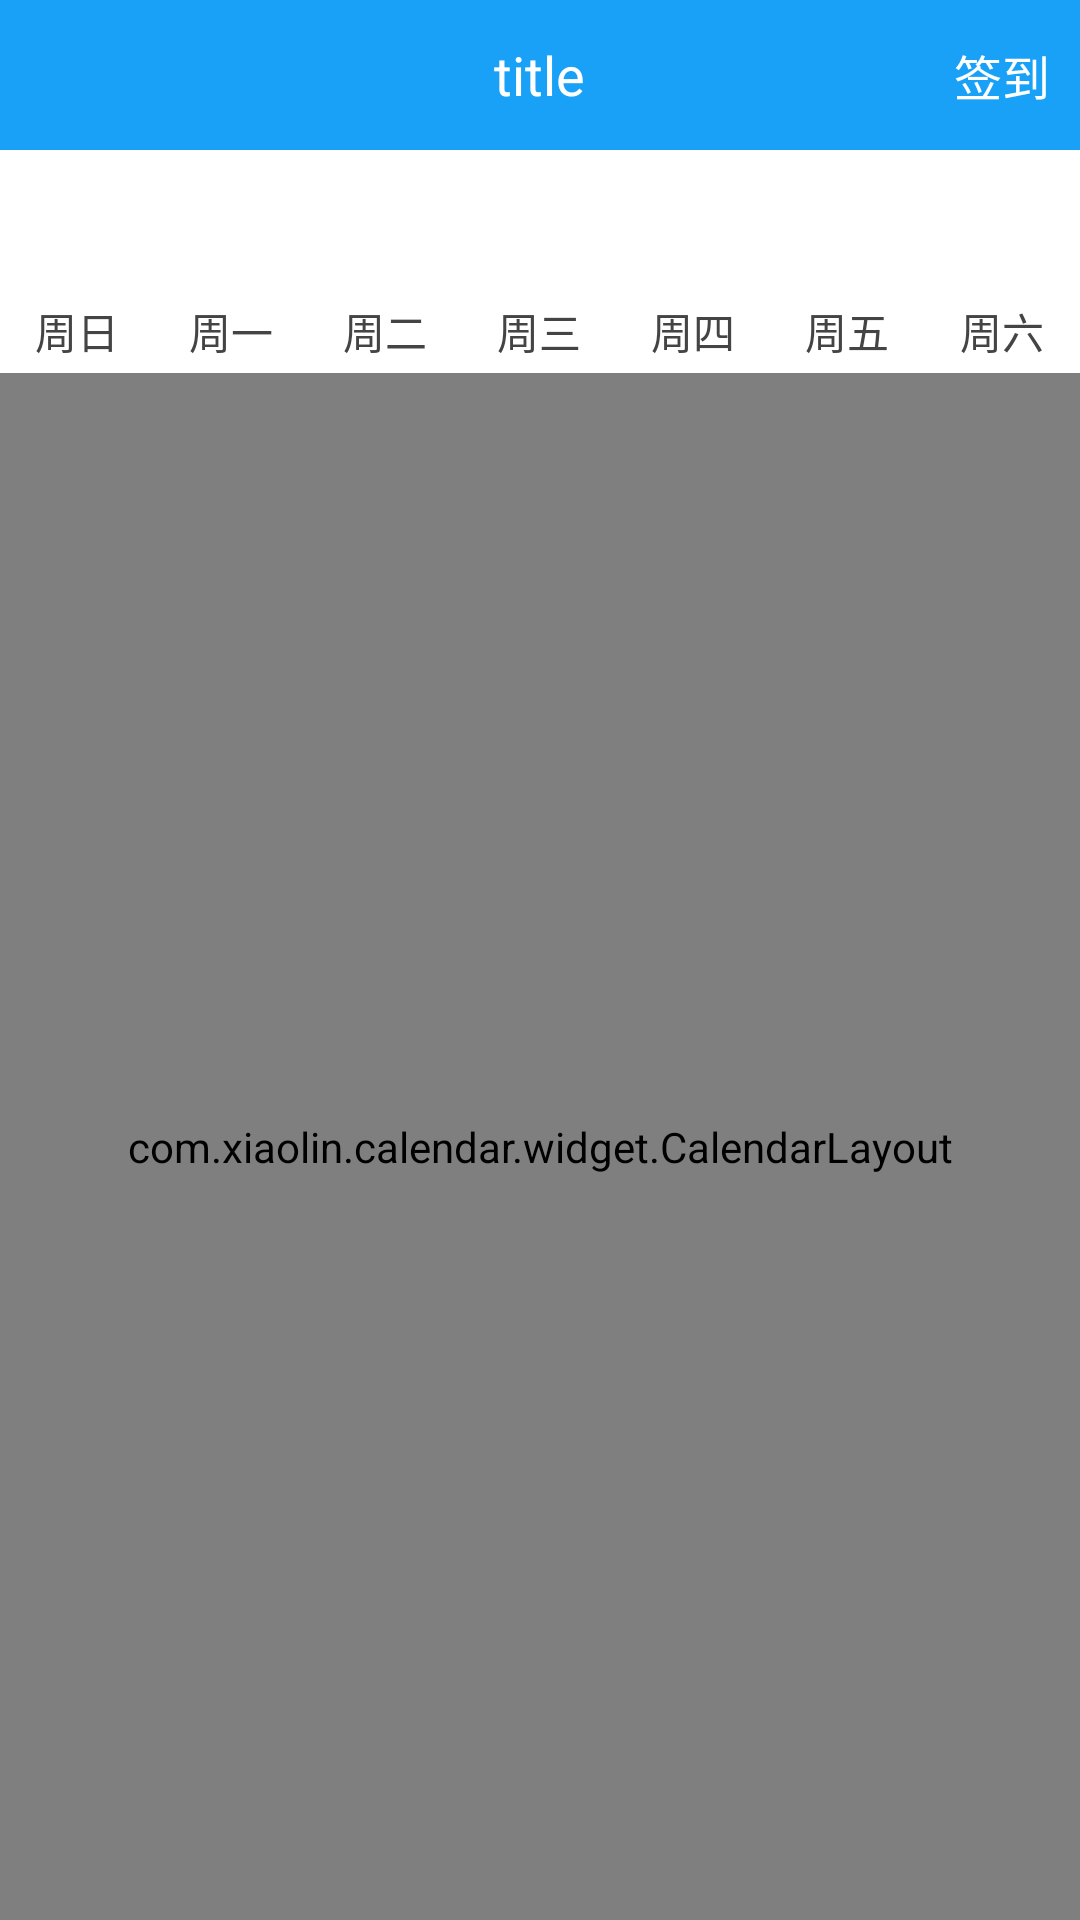

Android layout source for this screen:
<!-- AndroidManifest.xml: application theme AppTheme_normal -->
<!-- res/layout/act_attend_day.xml -->
<?xml version="1.0" encoding="utf-8"?>
<LinearLayout
    xmlns:android="http://schemas.android.com/apk/res/android"
    xmlns:app="http://schemas.android.com/apk/res-auto"
    xmlns:tools="http://schemas.android.com/tools"
    android:id="@+id/activity_main"
    android:layout_width="match_parent"
    android:layout_height="match_parent"
    android:orientation="vertical"
    tools:context="com.xiaolin.ui.AttendDayActivity">

    
    <include layout="@layout/topbar_common_itt"/>
    
    <RelativeLayout
        android:layout_width="match_parent"
        android:layout_height="wrap_content"
        android:gravity="center_horizontal">

        
        <TextView
            android:id="@+id/tv_CalendarCenter"
            android:layout_width="200dp"
            android:layout_height="wrap_content"
            android:layout_marginBottom="8dp"
            android:layout_marginLeft="8dp"
            android:layout_marginRight="8dp"
            android:layout_marginTop="8dp"

            android:gravity="center"
            android:padding="5dp"
            android:textColor="@color/common_topbar_bgcolor"
            android:textSize="@dimen/common_textSize_default"
            android:typeface="sans"/>

    </RelativeLayout>
    
    <LinearLayout
        android:layout_width="match_parent"
        android:layout_height="28dp"
        android:orientation="horizontal">

        <TextView
            android:layout_width="0dp"
            android:layout_height="match_parent"
            android:layout_weight="1"
            android:gravity="center"
            android:text="周日"
            android:textColor="@color/weektextColor"/>

        <TextView
            android:layout_width="0dp"
            android:layout_height="match_parent"
            android:layout_weight="1"
            android:gravity="center"
            android:text="周一"
            android:textColor="@color/weektextColor"/>

        <TextView
            android:layout_width="0dp"
            android:layout_height="match_parent"
            android:layout_weight="1"
            android:gravity="center"
            android:text="周二"
            android:textColor="@color/weektextColor"/>

        <TextView
            android:layout_width="0dp"
            android:layout_height="match_parent"
            android:layout_weight="1"
            android:gravity="center"
            android:text="周三"
            android:textColor="@color/weektextColor"/>

        <TextView
            android:layout_width="0dp"
            android:layout_height="match_parent"
            android:layout_weight="1"
            android:gravity="center"
            android:text="周四"
            android:textColor="@color/weektextColor"/>

        <TextView
            android:layout_width="0dp"
            android:layout_height="match_parent"
            android:layout_weight="1"
            android:gravity="center"
            android:text="周五"
            android:textColor="@color/weektextColor"/>

        <TextView
            android:layout_width="0dp"
            android:layout_height="match_parent"
            android:layout_weight="1"
            android:gravity="center"
            android:text="周六"
            android:textColor="@color/weektextColor"/>
    </LinearLayout>


    <com.xiaolin.calendar.widget.CalendarLayout
        android:id="@+id/calendarLayout"
        android:layout_width="match_parent"
        android:layout_height="match_parent"
        android:background="@color/ghostwhite">

        <com.xiaolin.calendar.widget.CalendarDateView
            android:id="@+id/calendarDateView"
            android:layout_width="match_parent"
            android:layout_height="wrap_content"/>

        <RelativeLayout
            android:layout_width="match_parent"
            android:layout_height="match_parent">

            <View
                android:layout_width="match_parent"
                android:layout_height="1dp"
                android:layout_above="@+id/layout_remark"
                android:layout_alignParentTop="true"
                android:background="@color/line"/>

            <LinearLayout
                android:id="@+id/layout_remark"
                android:layout_width="match_parent"
                android:layout_height="30dp"
                android:background="@color/white"
                android:gravity="end|center_vertical"
                android:orientation="horizontal">

                <TextView
                    android:layout_width="wrap_content"
                    android:layout_height="wrap_content"
                    android:text="注："
                    android:textColor="@color/black"
                    android:textSize="13sp"/>

                <TextView
                    android:layout_width="wrap_content"
                    android:layout_height="wrap_content"
                    android:drawableStart="@mipmap/smallred"
                    android:gravity="center_vertical"
                    android:padding="2dp"
                    android:paddingEnd="5dp"
                    android:paddingStart="5dp"
                    android:text="缺勤"
                    android:textColor="@color/weektextColor"
                    android:textSize="12sp"/>

                <TextView
                    android:layout_width="wrap_content"
                    android:layout_height="wrap_content"
                    android:drawableStart="@mipmap/smallyellow"
                    android:gravity="center_vertical"
                    android:padding="2dp"
                    android:paddingEnd="5dp"
                    android:paddingStart="5dp"
                    android:text="迟到早退"
                    android:textColor="@color/weektextColor"
                    android:textSize="12sp"/>

                <TextView
                    android:layout_width="wrap_content"
                    android:layout_height="wrap_content"
                    android:drawableStart="@mipmap/smallblue"
                    android:gravity="center_vertical"
                    android:padding="2dp"
                    android:paddingEnd="5dp"
                    android:paddingStart="5dp"
                    android:text="今天"
                    android:textColor="@color/weektextColor"
                    android:textSize="12sp"/>

            </LinearLayout>

            <View
                android:id="@+id/view"
                android:layout_width="match_parent"
                android:layout_height="1dp"
                android:layout_below="@+id/layout_remark"
                android:background="@color/line"/>

            <ListView
                android:id="@+id/list_1"
                android:layout_width="match_parent"
                android:layout_height="match_parent"
                android:layout_below="@+id/view"
                android:background="@color/white"
                />
        </RelativeLayout>
    </com.xiaolin.calendar.widget.CalendarLayout>


</LinearLayout>
<!-- res/layout/topbar_common_itt.xml (included above) -->
<?xml version="1.0" encoding="utf-8"?>
<RelativeLayout xmlns:android="http://schemas.android.com/apk/res/android"
                android:layout_width="match_parent"
                android:layout_height="50dp"
                android:background="@color/common_topbar_bgcolor">

    <TextView
        android:id="@+id/tv_title"
        style="@style/topbarText.title"
        android:layout_width="wrap_content"
        android:layout_height="wrap_content"
        android:layout_centerHorizontal="true"
        android:layout_centerVertical="true"
        android:text="title"
        android:textColor="#FFF"/>

    <TextView
        android:id="@+id/tv_right"
        style="@style/topbarText.topbar_right"
        android:layout_width="wrap_content"
        android:layout_height="wrap_content"
        android:layout_alignParentEnd="true"
        android:layout_centerVertical="true"
        android:layout_marginEnd="10dp"
        android:text="@string/commit"
        android:textColor="#FFF"
        />

    <RelativeLayout
        android:id="@+id/layout_back"
        android:layout_width="45dp"
        android:layout_height="match_parent"
        android:layout_alignParentStart="true"
        android:layout_alignParentTop="true"
        android:gravity="center">

        <ImageView
            android:id="@+id/imgBack"
            android:layout_width="25dp"
            android:layout_height="25dp"
            android:contentDescription="@null"
            android:src="@mipmap/topbar_back"/>
    </RelativeLayout>
</RelativeLayout>
<!-- resources referenced by this layout -->
<resources>
  <color name="black">#000000</color>
  <color name="common_topbar_bgcolor">#19a1f7</color>
  <color name="ghostwhite">#F8F8FF</color>
  <color name="line">#b6b6b6</color>
  <color name="weektextColor">#444444</color>
  <color name="white">#FFFFFF</color>
  <dimen name="common_textSize_default">15sp</dimen>
  <!-- mipmap smallblue: png bitmap (mipmap-hdpi, 1375 bytes) -->
  <!-- mipmap smallred: png bitmap (mipmap-hdpi, 1374 bytes) -->
  <!-- mipmap smallyellow: png bitmap (mipmap-hdpi, 1352 bytes) -->
  <string name="commit">签到</string>
  <style name="topbarText.title">
          <item name="android:maxLines">1</item>
          <item name="android:ellipsize">end</item>
          <item name="android:textSize">18sp</item>
          
      </style>
  <style name="topbarText.topbar_right">
          <item name="android:maxLines">1</item>
          <item name="android:ellipsize">end</item>
          <item name="android:textSize">16sp</item>
      </style>
  <style name="AppTheme_normal" parent="Theme.AppCompat.Light.DarkActionBar">
          
          <item name="colorPrimary">@color/colorPrimary</item>
          <item name="colorPrimaryDark">@color/colorPrimaryDark</item>
          <item name="colorAccent">@color/colorAccent</item>
          <item name="android:windowBackground">@color/white</item>
          <item name="android:windowTranslucentStatus">false</item>
      </style>
  <color name="colorPrimary">#19a1f7</color>
  <color name="colorPrimaryDark">#FF00609d</color>
  <color name="colorAccent">#FF000000</color>
</resources>
